Run: headless pygame with SDL's dummy video driver; simulated clock (each Clock.tick advances the game by its frame time, no real sleeping); random seed 0; keys injected as events and as key.get_pressed() state; no mouse input.
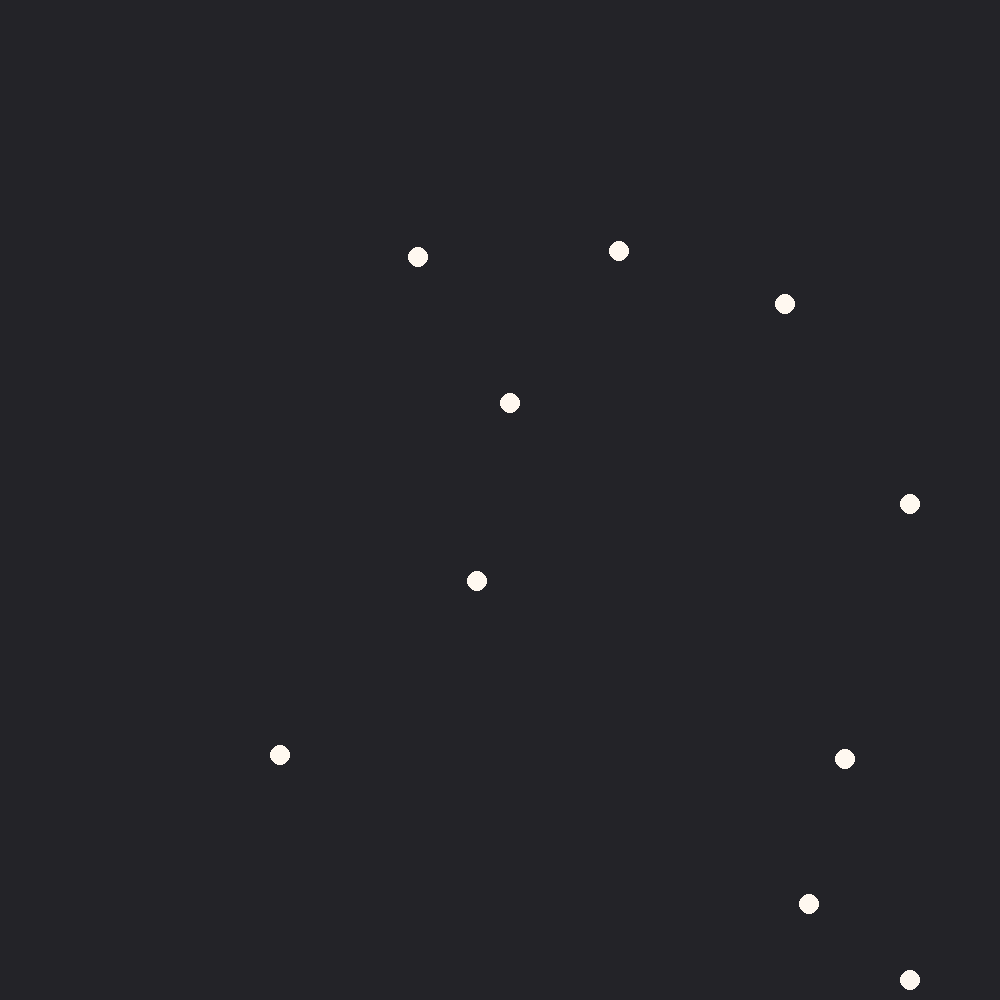
Frame 1 of 4 · flips 1–60 · no input
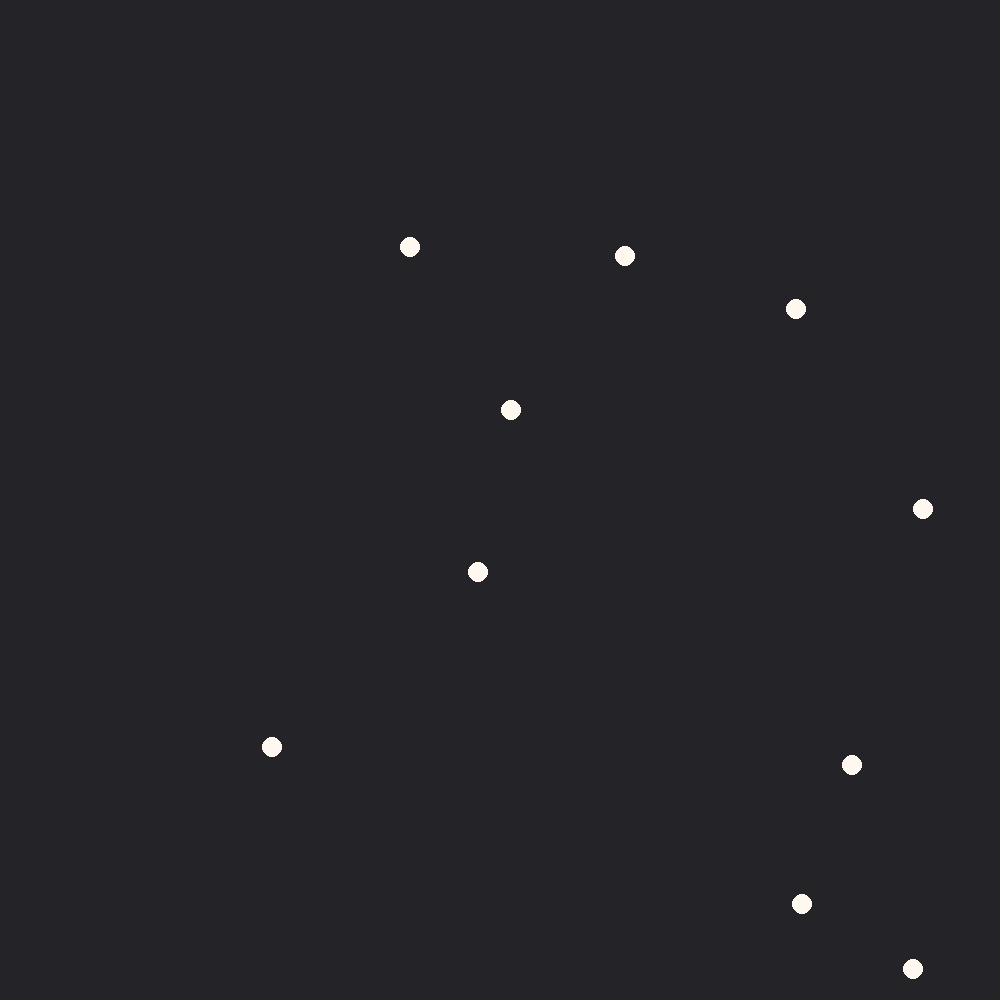
Frame 2 of 4 · flips 61–180 · tapped SPACE, RETURN · held RIGHT (→), D
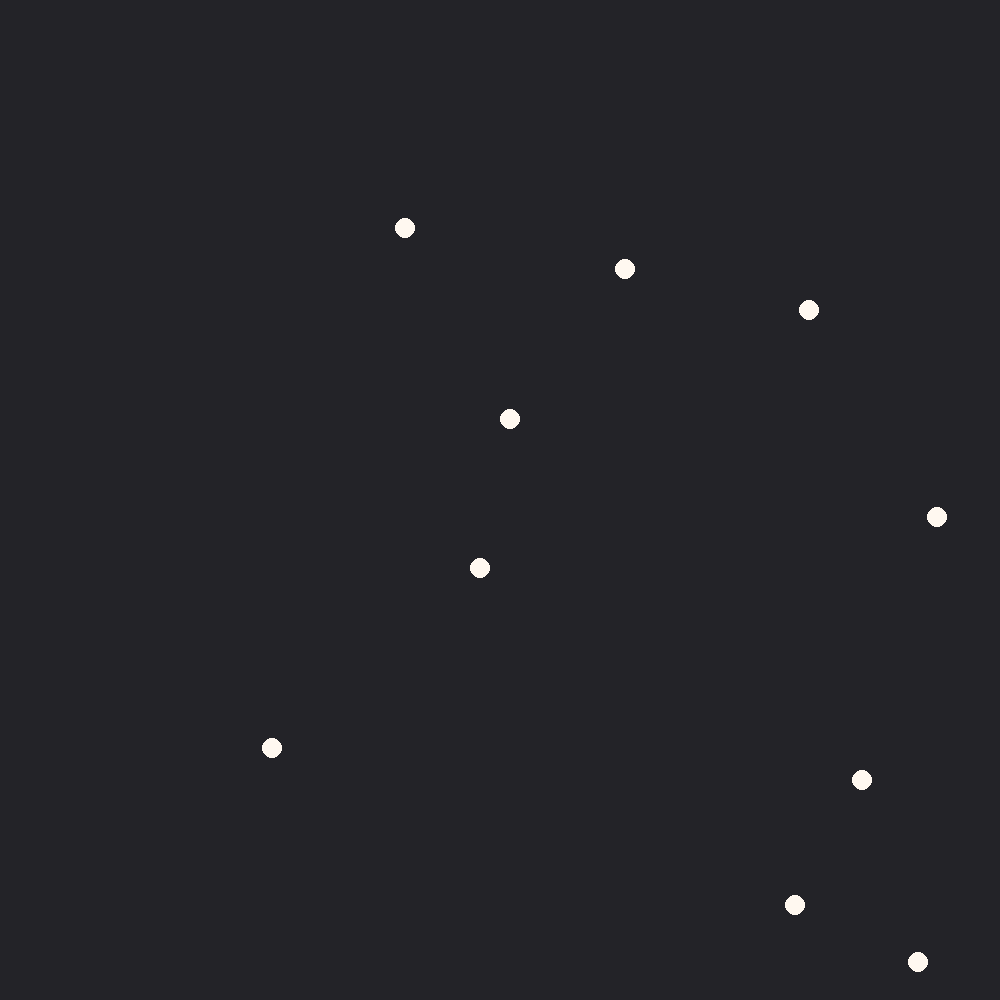
Frame 3 of 4 · flips 181–300 · held DOWN (↓), S
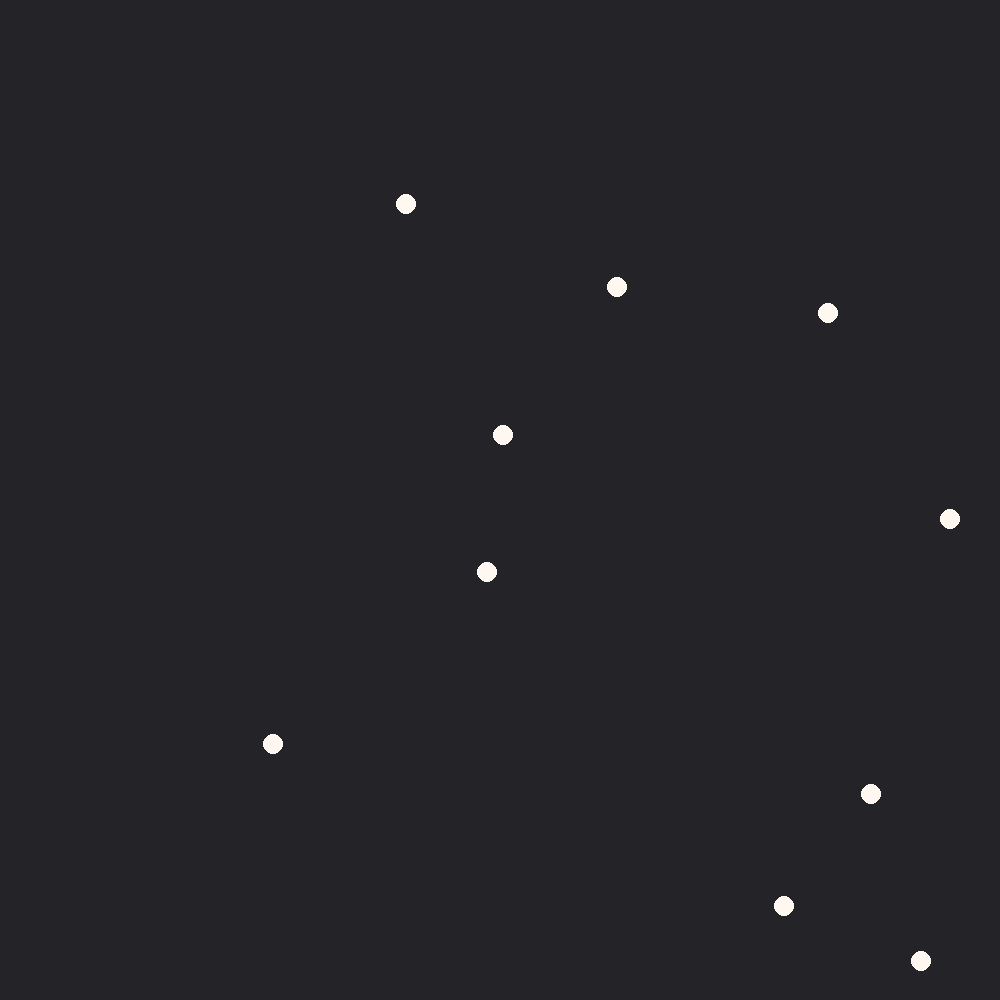
Frame 4 of 4 · flips 301–420 · held LEFT (←), A, UP (↑), W

The pygame program that drew these frames:

import pygame
import random

pygame.init()

WIDTH = 1000
HEIGHT = 1000
SCREEN = pygame.display.set_mode((WIDTH, HEIGHT))

COLOR_DEFINITIONS = {
    "grey": (35, 35, 40),
    "light_grey": (70, 70, 90),
    "white": (255, 248, 240),
    "red": (239, 71, 111),
    "blue": (17, 138, 178)
}

COLORS = {
    "background": COLOR_DEFINITIONS["grey"],
    "healthy": COLOR_DEFINITIONS["white"],
    "infected": COLOR_DEFINITIONS["red"],
    "immune": COLOR_DEFINITIONS["blue"],
    "dead": COLOR_DEFINITIONS["grey"]
}

class Person:
    def __init__(self):
        self.x = random.uniform(0, WIDTH)
        self.y = random.uniform(0, HEIGHT)
        self.dx = 0
        self.dy = 0
        self.state = "healthy"

    def show(self, size=10):
        pygame.draw.circle(SCREEN, COLORS[self.state], (self.x, self.y), size)

    def move(self, speed=0.01):
        # adjust position vector
        self.x += self.dx
        self.y += self.dy
        # avoid going out of bounds
        if self.x >= WIDTH:
            self.x = WIDTH - 1
            self.dx *= - 1
        if self.y >= HEIGHT:
            self.y = HEIGHT - 1
            self.dy *= - 1
        if self.x <= 0:
            self.x = 1
            self.dx *= -1
        if self.y <= 0:
            self.y = 1
            self.dy *= -1

        # adjust velocity vector
        self.dx += random.uniform(-speed, speed)
        self.dy += random.uniform(-speed, speed)


people = [Person () for i in range(10)]

# pygame loop
animating = True
while animating:
    # set background color
    SCREEN.fill(COLORS["background"])
    # pygame draws things to the screen
    for p in people:
        p.move()
        p.show()
    # update the screen
    pygame.display.flip()


    # track user interaction
    for event in pygame.event.get():
        # user closes the pygame window
        if event.type == pygame.QUIT:
            animating = False

        # user presses keys on keyboard
        if event.type == pygame.KEYDOWN:
            # escape key to close the animation
            if event.key == pygame.K_ESCAPE:
                animating = False
